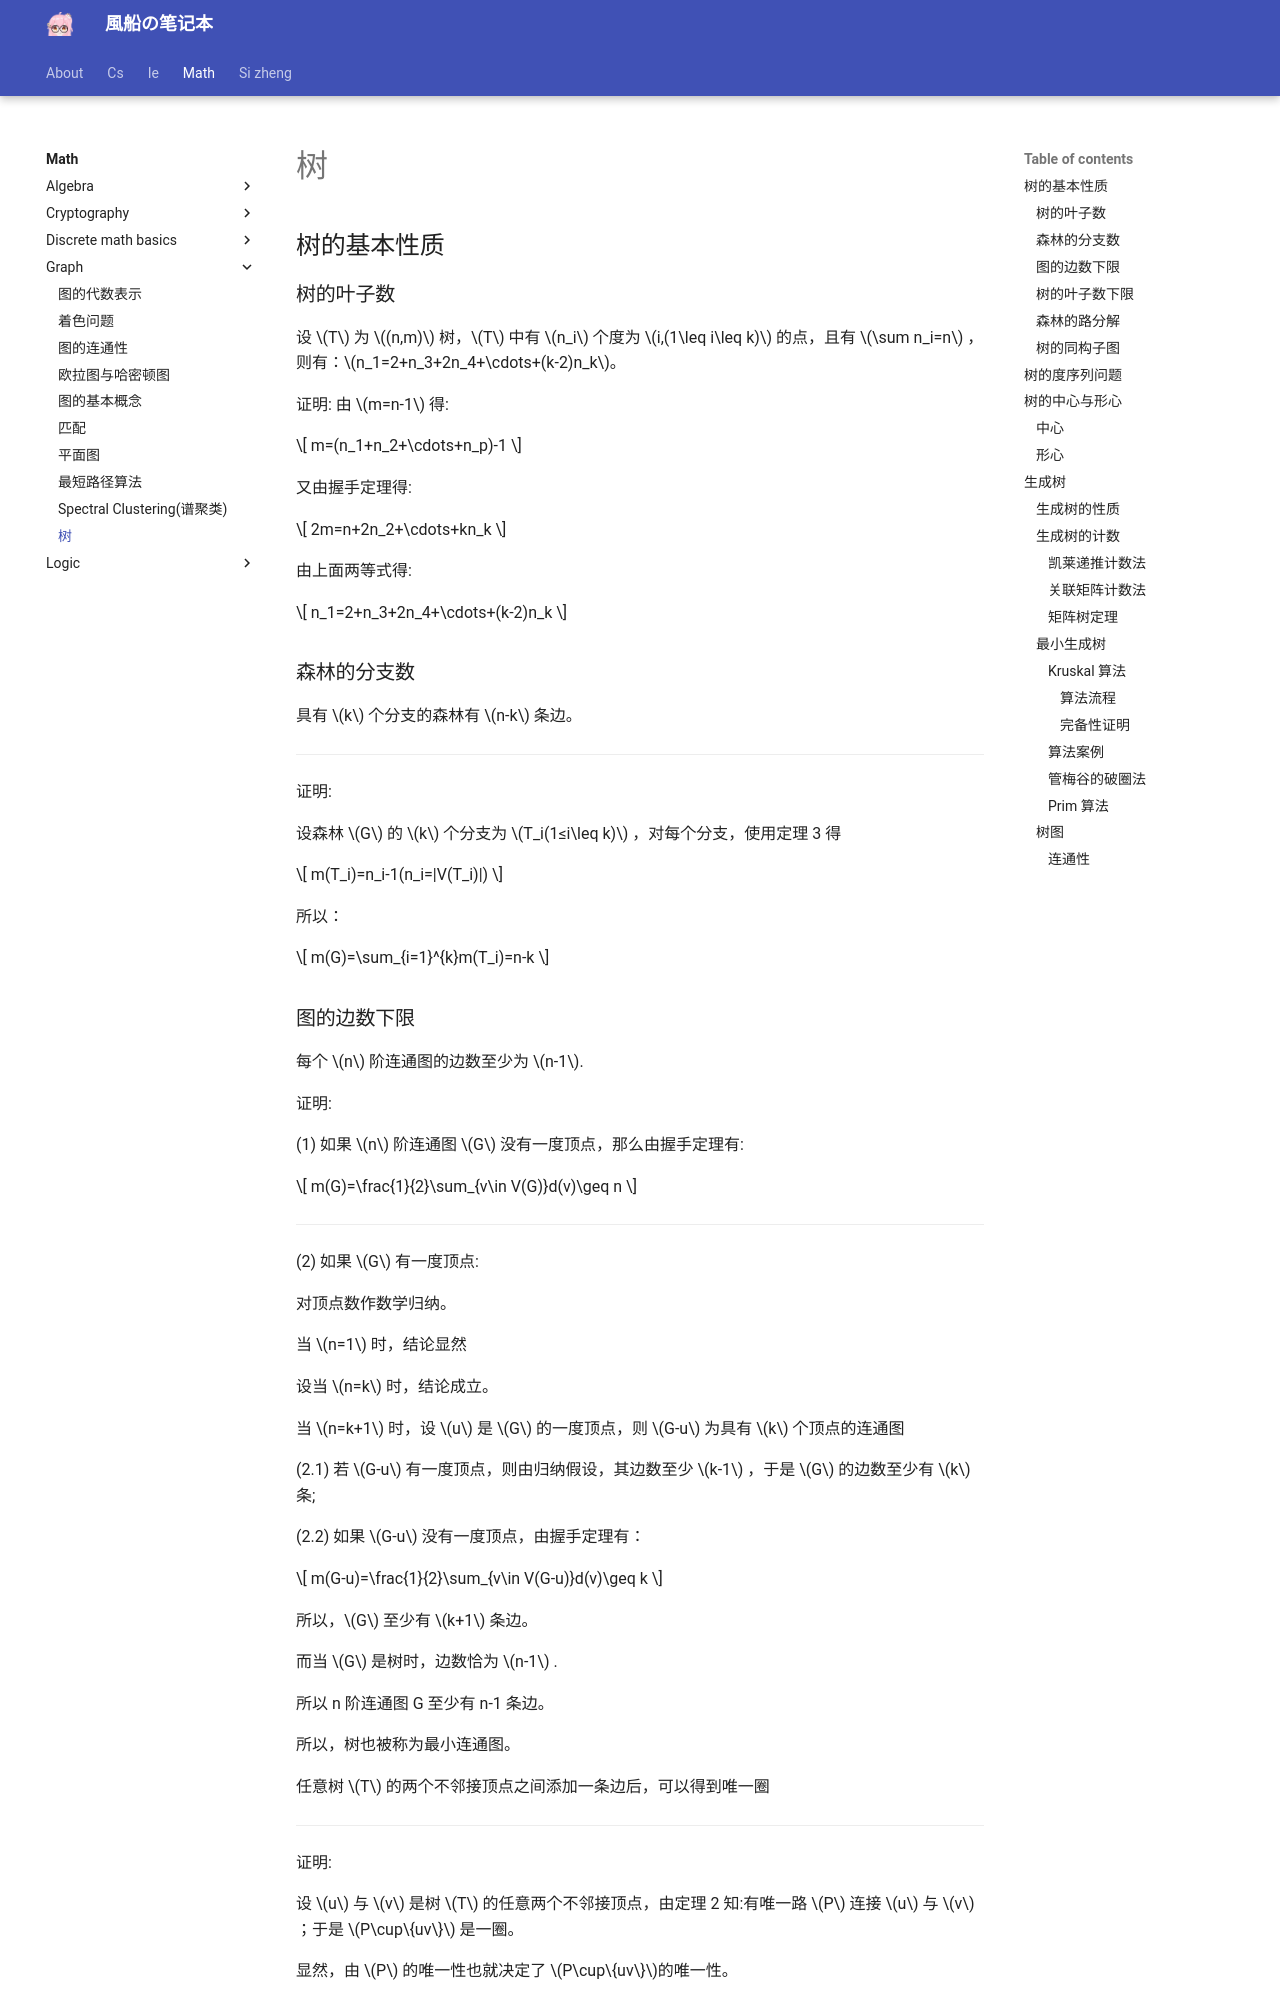

repository: fuuzen/notebook · page: math/graph/tree/index.html · generator: mkdocs

---
title: 树
date: 2024/04/19
math: true
categories:
  - [数学, 离散数学, 图论]
tags:
  - 离散数学
  - 图论
---

## 树的基本性质

### 树的叶子数

设 $T$ 为 $(n,m)$ 树，$T$ 中有 $n_i$ 个度为 $i,(1\leq i\leq k)$ 的点，且有 $\sum n_i=n$ ，则有：$n_1=2+n_3+2n_4+\cdots+(k-2)n_k$。

证明: 由 $m=n-1$ 得:

$$
m=(n_1+n_2+\cdots+n_p)-1
$$

又由握手定理得:

$$
2m=n+2n_2+\cdots+kn_k
$$

由上面两等式得:

$$
n_1=2+n_3+2n_4+\cdots+(k-2)n_k
$$

### 森林的分支数

具有 $k$ 个分支的森林有 $n-k$ 条边。

---

证明:

设森林 $G$ 的 $k$ 个分支为 $T_i(1≤i\leq k)$ ，对每个分支，使用定理 3 得

$$
m(T_i)=n_i-1(n_i=|V(T_i)|)
$$

所以：

$$
m(G)=\sum_{i=1}^{k}m(T_i)=n-k
$$

### 图的边数下限

每个 $n$ 阶连通图的边数至少为 $n-1$.

证明:

(1) 如果 $n$ 阶连通图 $G$ 没有一度顶点，那么由握手定理有:

$$
m(G)=\frac{1}{2}\sum_{v\in V(G)}d(v)\geq n
$$

---

(2) 如果 $G$ 有一度顶点:

对顶点数作数学归纳。

当 $n=1$ 时，结论显然

设当 $n=k$ 时，结论成立。

当 $n=k+1$ 时，设 $u$ 是 $G$ 的一度顶点，则 $G-u$ 为具有 $k$ 个顶点的连通图

(2.1) 若 $G-u$ 有一度顶点，则由归纳假设，其边数至少 $k-1$ ，于是 $G$ 的边数至少有 $k$ 条;

(2.2) 如果 $G-u$ 没有一度顶点，由握手定理有：

$$
m(G-u)=\frac{1}{2}\sum_{v\in V(G-u)}d(v)\geq k
$$

所以，$G$ 至少有 $k+1$ 条边。

而当 $G$ 是树时，边数恰为 $n-1$ .

所以 n 阶连通图 G 至少有 n-1 条边。

所以，树也被称为最小连通图。

任意树 $T$ 的两个不邻接顶点之间添加一条边后，可以得到唯一圈

---

证明:

设 $u$ 与 $v$ 是树 $T$ 的任意两个不邻接顶点，由定理 2 知:有唯一路 $P$ 连接 $u$ 与 $v$ ；于是 $P\cup\{uv\}$ 是一圈。

显然，由 $P$ 的唯一性也就决定了 $P\cup\{uv\}$的唯一性。

### 树的叶子数下限

设 $G$ 是树且 $\Delta≥k$ ，则 $G$ 至少有 $k$ 个一度顶点（叶子顶点）

---

证明：反证法，假设 $G$ 有至多 $k-1$ 个叶子顶点

$$
2m(G)=\sum_{v\in V(G)}d(v)\geq k-1+k+2(n-k)=2n-1\gt 2n-2
$$

所以 $m(G)\gt n-1$ ，与 $G$ 是树矛盾！
